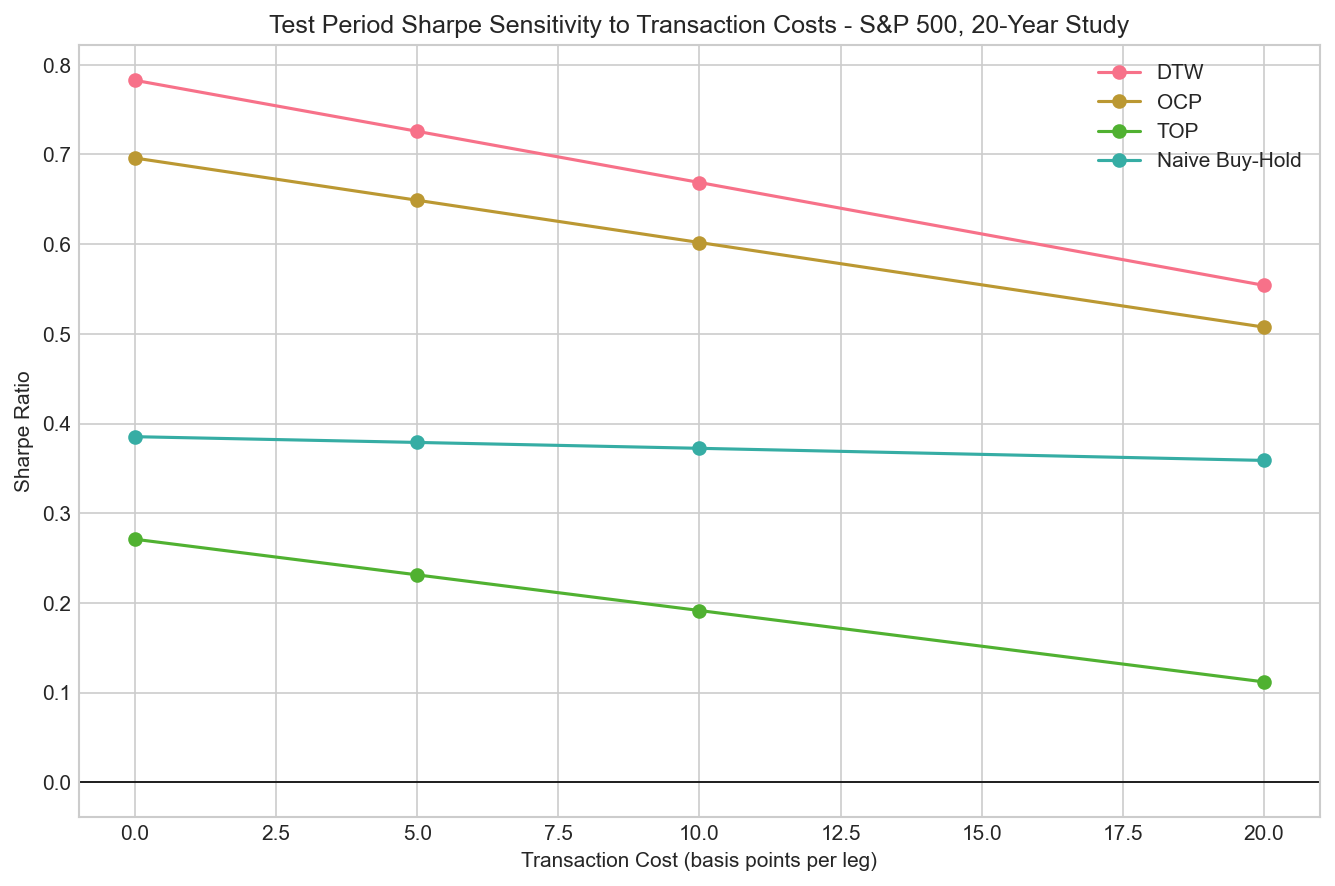

The table this chart was drawn from, first rows:
cost_bps, strategy, sharpe, sortino, calmar, total_return, max_drawdown
0, DTW, 0.7827, 1.284, 0.9471, 0.8872, -0.1165
0, OCP, 0.696, 1.053, 0.6733, 0.9486, -0.1753
0, TOP, 0.271, 0.3936, 0.3405, 0.6026, -0.2202
0, Naive Buy-Hold, 0.3853, 0.5245, 0.3055, 0.9402, -0.3829
5, DTW, 0.7258, 1.181, 0.8872, 0.8483, -0.1189
5, OCP, 0.649, 0.9759, 0.6316, 0.9088, -0.179
5, TOP, 0.2313, 0.3341, 0.3153, 0.5673, -0.2238
5, Naive Buy-Hold, 0.3789, 0.5154, 0.3022, 0.9302, -0.3829
10, DTW, 0.6688, 1.08, 0.8298, 0.8095, -0.1214
10, OCP, 0.6018, 0.8997, 0.5915, 0.869, -0.1828
10, TOP, 0.1915, 0.2752, 0.2908, 0.5319, -0.2275
10, Naive Buy-Hold, 0.3724, 0.5064, 0.299, 0.9202, -0.3829
20, DTW, 0.5541, 0.881, 0.7215, 0.7319, -0.1262
20, OCP, 0.5075, 0.7498, 0.5162, 0.7894, -0.1903
20, TOP, 0.1119, 0.1591, 0.2442, 0.4611, -0.2349
20, Naive Buy-Hold, 0.3589, 0.4878, 0.2925, 0.9002, -0.3829
